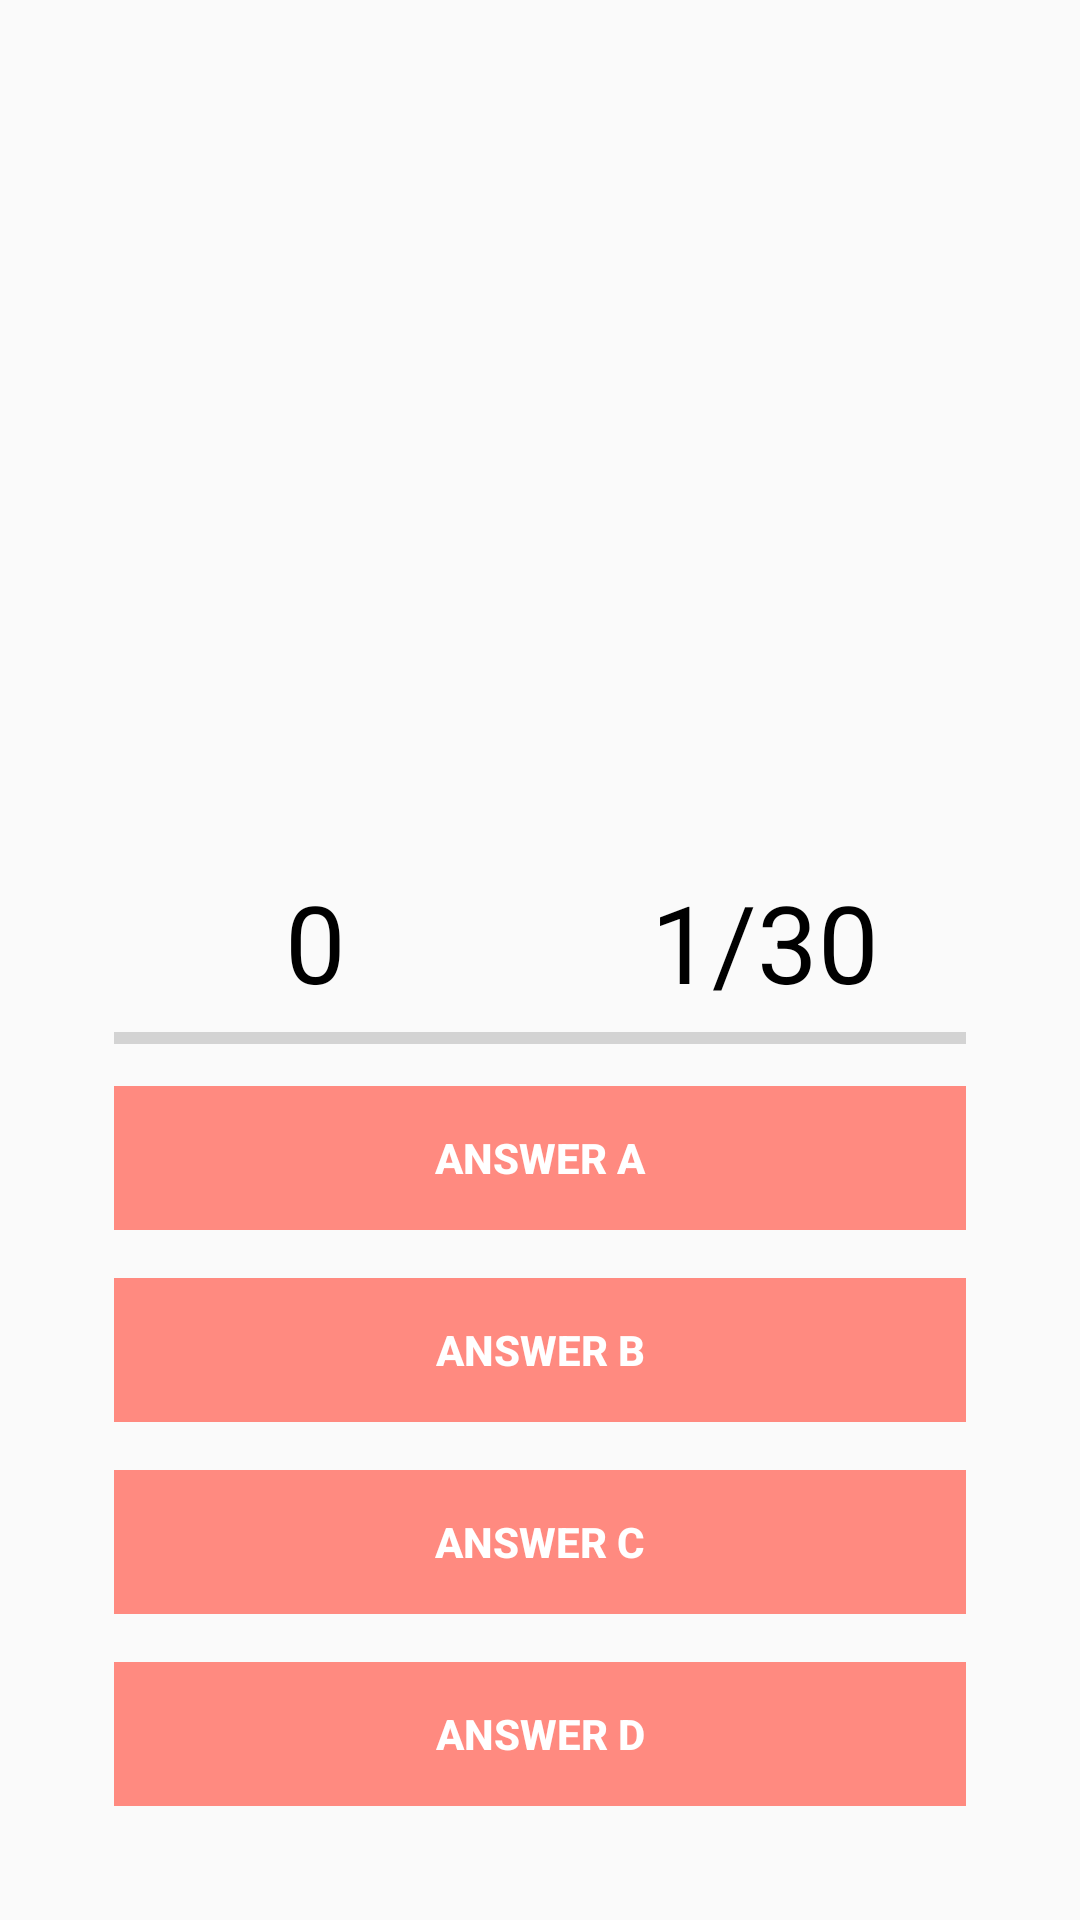

Write the Android layout XML for this screen, with the resource values it uses.
<!-- AndroidManifest.xml: application theme AppTheme -->
<!-- res/layout/activity_playing.xml -->
<?xml version="1.0" encoding="utf-8"?>

<RelativeLayout xmlns:android="http://schemas.android.com/apk/res/android"
    xmlns:app="http://schemas.android.com/apk/res-auto"
    xmlns:tools="http://schemas.android.com/tools"
    android:layout_width="match_parent"
    android:layout_height="match_parent"
    android:background="@drawable/bg_vertical"
    tools:context="com.example.hp123.androidonlinequizapp.Playing">

    <ImageView
        android:id="@+id/question_image"
        android:layout_alignParentTop="true"
        android:layout_centerHorizontal="true"
        android:layout_marginTop="25dp"
        android:gravity="center"
        android:layout_width="400dp"
        android:layout_height="300dp" />

    <TextView
        android:id="@+id/question_text"
        android:visibility="invisible"
        android:layout_alignParentTop="true"
        android:layout_centerHorizontal="true"
        android:layout_marginTop="30dp"
        android:textSize="30sp"
        android:gravity="center"
        android:layout_width="match_parent"
        android:layout_height="wrap_content" />

    <RelativeLayout
        android:layout_alignParentBottom="true"
        android:layout_margin="30dp"
        android:paddingTop="20dp"
        android:layout_width="wrap_content"
        android:layout_height="wrap_content">

        <LinearLayout
            android:orientation="vertical"
            android:id="@+id/group"
            android:paddingTop="10dp"
            android:layout_width="match_parent"
            android:layout_height="wrap_content">

            <LinearLayout
                android:weightSum="2"
                android:orientation="horizontal"
                android:layout_width="match_parent"
                android:layout_height="wrap_content">

                <TextView
                    android:id="@+id/txtscore"
                    android:textColor="@android:color/black"
                    android:gravity="center_horizontal"
                    android:text="0"
                    android:textSize="36sp"
                    android:layout_weight="1"
                    android:layout_width="0dp"
                    android:layout_height="wrap_content" />

                <TextView
                    android:id="@+id/txtTotalQuestion"
                    android:textColor="@android:color/black"
                    android:gravity="center_horizontal"
                    android:text="1/30"
                    android:textSize="36sp"
                    android:layout_weight="1"
                    android:layout_width="0dp"
                    android:layout_height="wrap_content" />

            </LinearLayout>

            <ProgressBar
                android:id="@+id/progressBar"
                style="@style/Widget.AppCompat.ProgressBar.Horizontal"
                android:layout_marginLeft="8dp"
                android:layout_marginRight="8dp"
                android:max="5"
                android:layout_width="match_parent"
                android:layout_height="wrap_content" />

            <Button
                android:id="@+id/btnAnswerA"
                android:text="Answer A"
                android:textColor="@android:color/white"
                android:textStyle="bold"
                android:theme="@style/MyButton"
                style="@style/Widget.AppCompat.Button.Borderless"
                android:background="#FF8a80"
                android:layout_margin="8dp"
                android:foreground="?android:attr/selectableItemBackground"
                android:layout_width="match_parent"
                android:layout_height="wrap_content" />

            <Button
                android:id="@+id/btnAnswerB"
                android:text="Answer B"
                android:textColor="@android:color/white"
                android:textStyle="bold"
                android:theme="@style/MyButton"
                style="@style/Widget.AppCompat.Button.Borderless"
                android:background="#FF8a80"
                android:layout_margin="8dp"
                android:foreground="?android:attr/selectableItemBackground"
                android:layout_width="match_parent"
                android:layout_height="wrap_content" />

            <Button
                android:id="@+id/btnAnswerC"
                android:text="Answer C"
                android:textColor="@android:color/white"
                android:textStyle="bold"
                android:theme="@style/MyButton"
                style="@style/Widget.AppCompat.Button.Borderless"
                android:background="#FF8a80"
                android:layout_margin="8dp"
                android:foreground="?android:attr/selectableItemBackground"
                android:layout_width="match_parent"
                android:layout_height="wrap_content" />

            <Button
                android:id="@+id/btnAnswerD"
                android:text="Answer D"
                android:textColor="@android:color/white"
                android:textStyle="bold"
                android:theme="@style/MyButton"
                style="@style/Widget.AppCompat.Button.Borderless"
                android:background="#FF8a80"
                android:layout_margin="8dp"
                android:foreground="?android:attr/selectableItemBackground"
                android:layout_width="match_parent"
                android:layout_height="wrap_content" />

        </LinearLayout>

    </RelativeLayout>

</RelativeLayout>
<!-- resources referenced by this layout -->
<resources>
  <style name="MyButton" parent="Theme.AppCompat.Light">
          <item name="colorControlHighlight">#1CB3BC</item>
      </style>
  <style name="AppTheme" parent="Theme.AppCompat.Light.NoActionBar">
          
          <item name="colorPrimary">@color/colorPrimary</item>
          <item name="colorPrimaryDark">@color/colorPrimaryDark</item>
          <item name="colorAccent">@color/colorAccent</item>
      </style>
  <color name="colorPrimary">#2d2f3c</color>
  <color name="colorPrimaryDark">#030516</color>
  <color name="colorAccent">#565886</color>
</resources>
